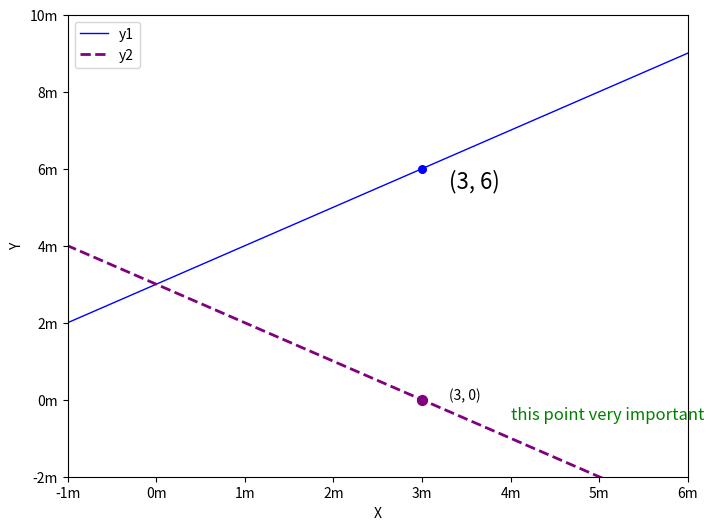

Python code for this plot:
import matplotlib.pyplot as plt
import numpy as np
'''
plt.plot([1,2,3,4])
plt.ylabel('some numbers')
plt.show()
'''
'''
plt.plot([1,2,3,4,5],[1,4,9,10,16],'ro')
plt.axis([0,8,0,22])#[xmin,xmax,ymin,ymax]设置x，y轴长度
plt.show()
'''
'''
fig = plt.figure()                      # 创建一个没有 axes 的 figure
fig.suptitle('No axes on this figure')  # 添加标题以便我们辨别

fig, ax_lst = plt.subplots(2, 2)        # 创建一个以 axes 为单位的 2x2 网格的 figure
plt.show()
'''
'''
x = np.linspace(-2, 6, 10)
y1 = x + 3      # 曲线 y1
y2 = 3 - x      # 曲线 y2
plt.figure()    # 定义一个图像窗口
plt.plot(x, y1) # 绘制曲线 y1
plt.plot(x, y2) # 绘制曲线 y2
plt.show()
'''

# 创建一个点数为 8 x 6 的窗口, 并设置分辨率为 80像素/每英寸
plt.figure(figsize=(8, 6), dpi=80)

# 再创建一个规格为 1 x 1 的子图
plt.subplot(111)

x = np.linspace(-2, 6, 50)
y1 = x + 3        # 曲线 y1
y2 = 3 - x        # 曲线 y2

# 绘制颜色为蓝色、宽度为 1 像素的连续曲线 y1
#plt.plot(x, y1, color="blue", linewidth=1.0, linestyle="-")
# 绘制颜色为紫色、宽度为 2 像素的不连续曲线 y2
#plt.plot(x, y2, color="#800080", linewidth=2.0, linestyle="--")

# 绘制颜色为蓝色、宽度为 1 像素的连续曲线 y1
plt.plot(x, y1, color="blue", linewidth=1.0, linestyle="-", label="y1")
# 绘制散点(3, 6)
plt.scatter([3], [6], s=30, color="blue")      # s 为点的 size
# 对(3, 6)做标注
plt.annotate("(3, 6)",
             xy=(3.3, 5.5),       # 在(3.3, 5.5)上做标注
             fontsize=16,         # 设置字体大小为 16
             xycoords='data')  # xycoords='data' 是说基于数据的值来选位置
#scatter() 是用于绘制散图，这里我们只是用其来绘制单个点。
#scatter() 函数必须传入两个参数 x 和 y。
# 值得注意得是，它们的数据类型是列表。
# x 代表要标注点的横轴位置，y 代表要标注点的横轴位置。
# x 和 y 列表中下标相同的数据是对应的。
# 例如 x 为 [3, 4]，y 为 [6, 8]，这表示会绘制点（3，6），（4， 8）。
# 因此，x 和 y 长度要一样。

#annotate函数同样也有两个必传参数，一个是标注内容，另一个是 xy。
# 标注内容是一个字符串。xy 表示要在哪个位置（点）显示标注内容。
# xy 位置地选定。一般是在scatter() 绘制点附近，但不建议重合，这样会影响美观。



# 绘制颜色为紫色、宽度为 2 像素的不连续曲线 y2
plt.plot(x, y2, color="#800080", linewidth=2.0, linestyle="--", label="y2")
# 绘制散点(3, 0)
plt.scatter([3], [0], s=50, color="#800080")
# 对(3, 0)做标注
plt.annotate("(3, 0)", xy=(3.3, 0))
plt.text(4, -0.5, "this point very important",
         fontdict={'size': 12, 'color': 'green'})  # fontdict设置文本字体
#如果你还想给点添加注释。这需要使用text()函数。
# text(x，y，s) 作用是在点(x，y) 上添加文本 s。
# matplotlib 目前好像对中午支持不是很友好， 中文均显示为乱码。


plt.legend(loc="upper left")
#如果需要在图的左上角添加一个图例。我们只需要在 plot() 函数里以「键 - 值」的形式增加一个参数。
# 首先我们需要在绘制曲线的时候，增加一个 label 参数，然后再调用 plt.legend() 绘制出一个图例。
# plt.legend() 需要传入一个位置值



# 设置横轴的上下限
plt.xlim(-1, 6)
# 设置纵轴的上下限
plt.ylim(-2, 10)

# 设置横轴精准刻度
#plt.xticks([-1, -0.5, 0, 0.5, 1, 1.5, 2, 2.5, 3, 3.5, 4, 4.5, 5, 5.5])
# 设置纵轴精准刻度
#plt.yticks([-2, -1, 0, 1, 2, 3, 4, 5, 6, 7, 8, 9])

plt.xticks([-1, 0, 1, 2, 3, 4, 5, 6],
           ["-1m", "0m", "1m", "2m", "3m", "4m", "5m", "6m"])
# 设置纵轴精准刻度
plt.yticks([-2, 0, 2, 4, 6, 8, 10],
           ["-2m", "0m", "2m", "4m", "6m", "8m", "10m"])

# 设置横轴标签
plt.xlabel("X")
# 设置纵轴标签
plt.ylabel("Y")

plt.show()